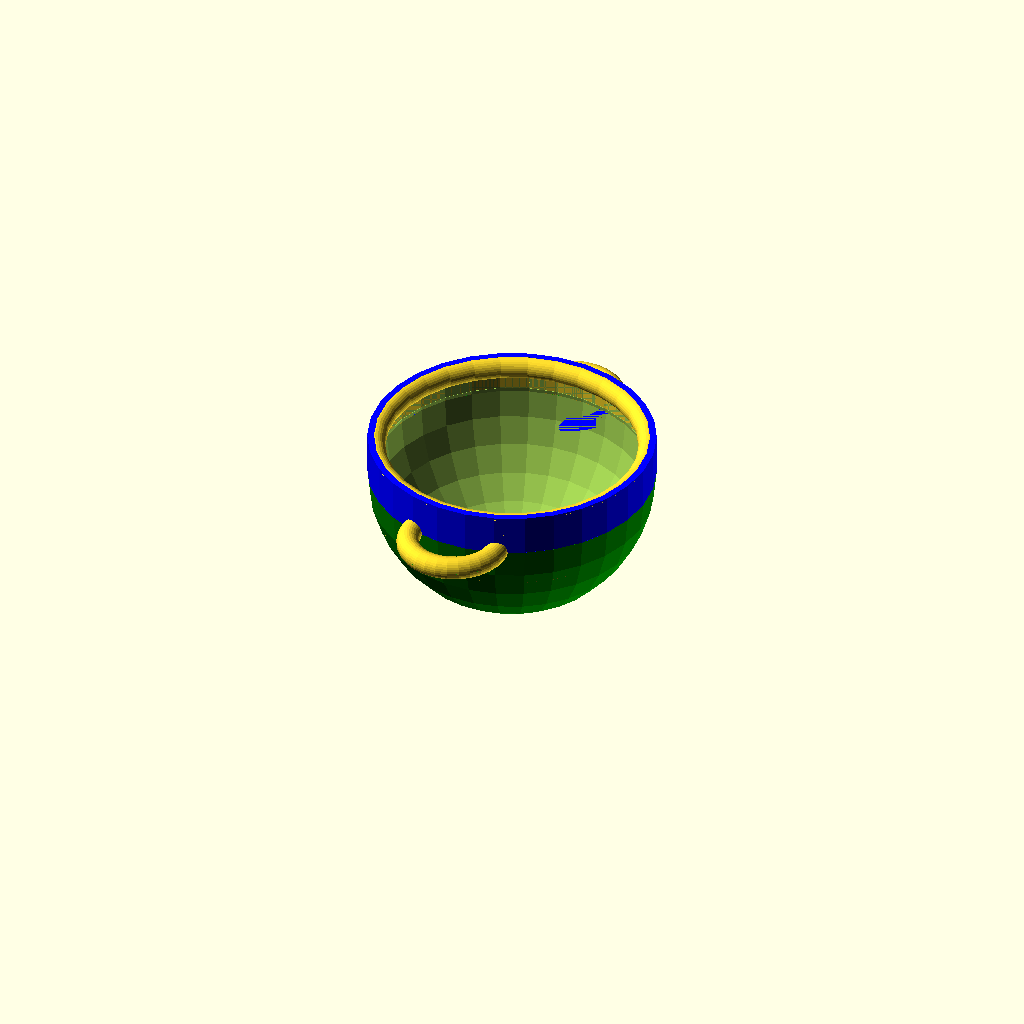
Cell 1: rendered with the file's own defaults.
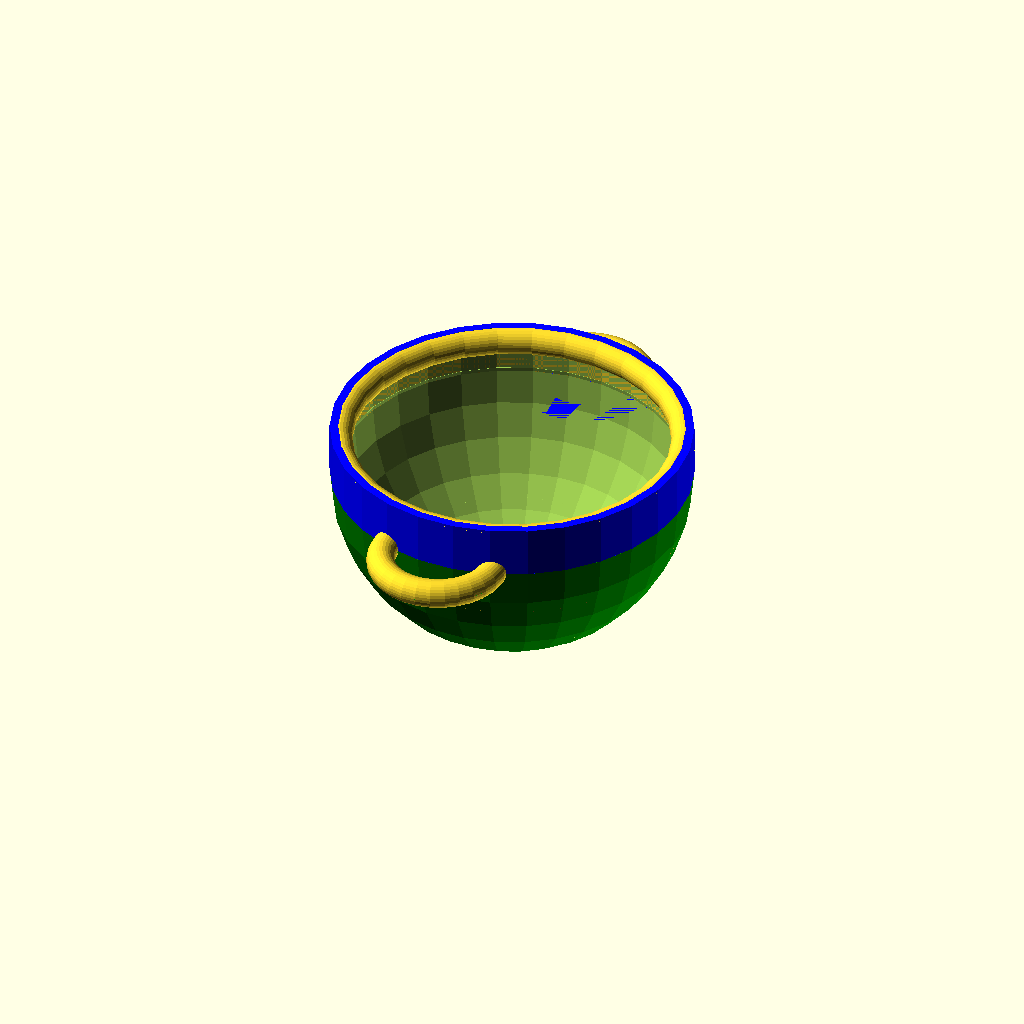
Cell 2: the same model with excess_lip_scale_factor = 2.6.
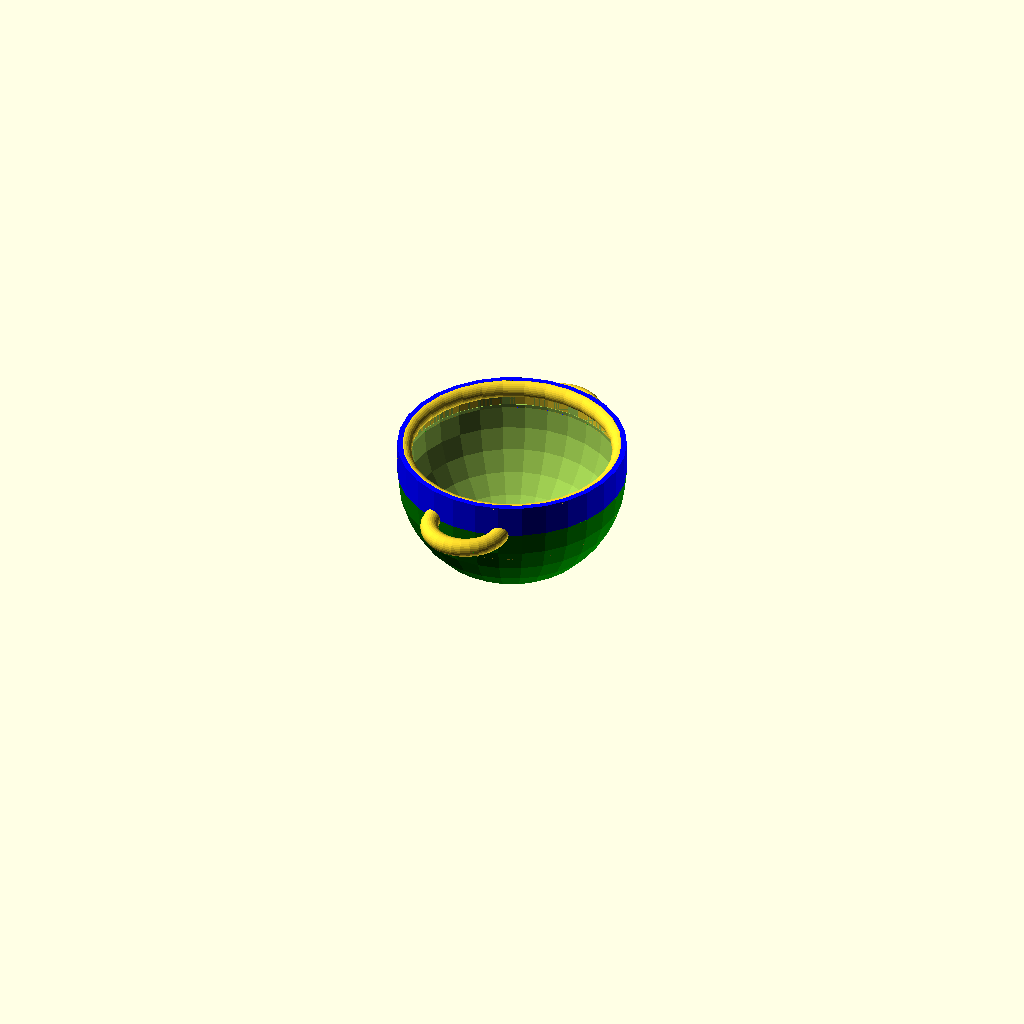
Cell 3: the same model with PI = 6.283184.
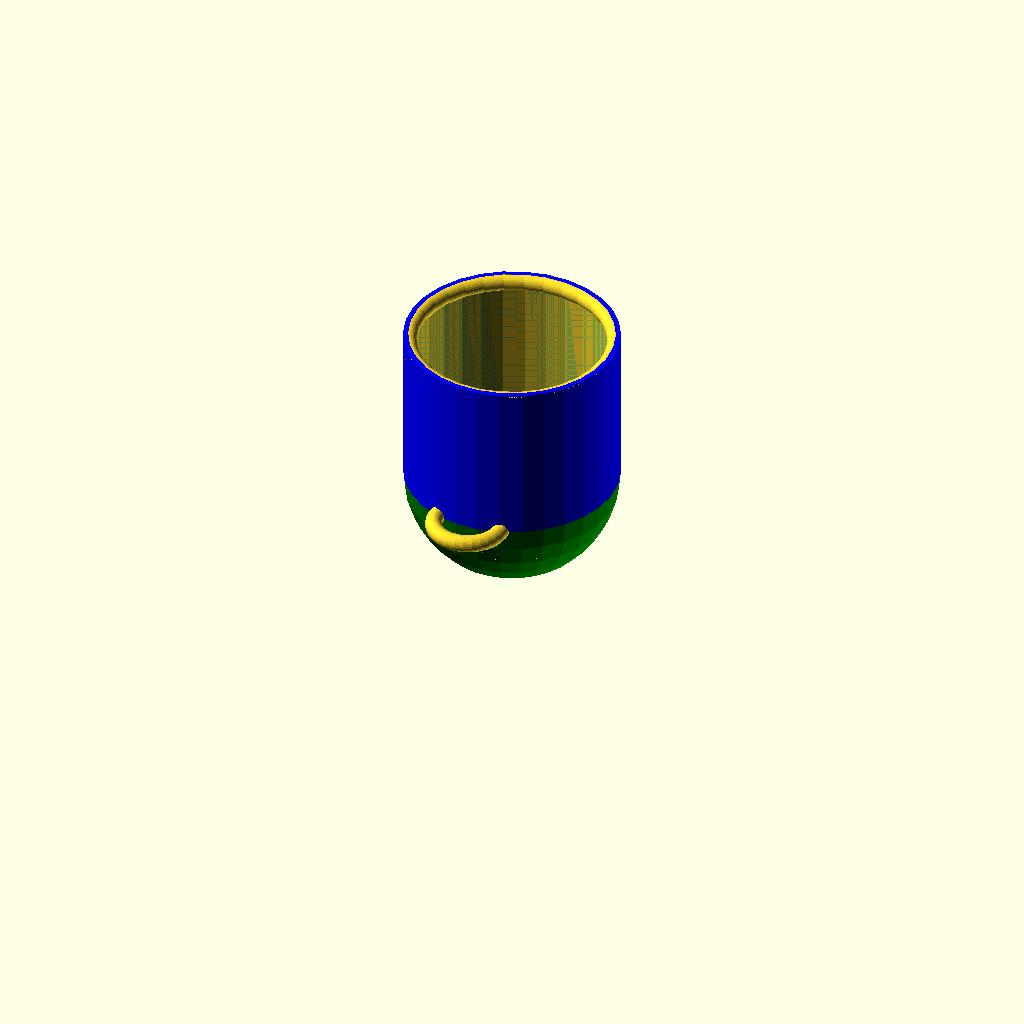
Cell 4: the same model with A = 2.6.
One fixed orthographic camera (rotation 55°, 0°, 25°; colour scheme Cornfield) for every cell.
Source of the model, pot-designs/ObsoleteFiles/ParameterizedPotDesigns_Cledden_09-07-25.scad:


// Copyright Aditya Choksi, Cledden Obeng-Poku Kwanin, and Robert L. Read, 2024
// Released under CERN Strong-reciprocal Open Hardware License

// This is an attempt to make a new parametrized experimental apparatus
// for teting our ferrofluid check valve. It will be similar to the system
// that Veronica design in SolidWorks, but will use the improved, 360 degree design


excess_lip_scale_factor = 1.3;

PI = 3.141592;

// TODO: we need a good module for the D-handles.
// Right now that code is spread across a lot of places.

// TODO: An Aspect Ratio for flat pots can be less than 1,
// but not for round-bottomed pots. We should reorganize 
// the code to take that into account.

// Currently if the Aspect Ratio is <= 1.0, the bot is not defined.
// A = 1.3; // aspect ratio (pure number) for rounded pots
A = 1.3; // aspect ratio for flat pots
V_ml = 100; 
// 1 ml = 1000 mm^3
V_water = V_ml*1000;
V_pot = ((V_ml*1000)*excess_lip_scale_factor); // cubic millimeters (thousandths of a mililter)


// This math done by Cledden...
// H = heigh will be a computed value
// S = height of the side 

// R = radius of the pot (mm)
// D = diaeter of the pot
// A = H/D
// H = R + S
// D = 2R
// VP = Vcy + Vhs (Total volume volume of hemisphere + volume of cylinder
// VP = PI * R^2 * (H - R) + 2/3 * PI * R^3
// ... collecting PI * R^2
// VP = PI * R^2 [(H-R) + 2/3 * R]
// ... substitute H = A * R
// VP = PI * R^2 [(A*R - R) + 2/3 *R]
// VP = PI * R^3 [(A - 1) + 2/3]
// VP = PI * R^3 [A - 1/3]
// R = pow(VP / (PI *(A - 1/3)),1/3)


function radius(A,V) = pow(V / (PI *(A - 1/3)),1/3);

// This is the aspect ratio times the radius...
// This is now unclear to me
function height(A,V) = A * radius(A,V);

function side(A,V) = height(A,V) - radius(A,V);



// In this case, A = H / (2R)
// V = H * PI * R^2 
// V = (A * 2R ) PI * R^2 =  2 * PI * AR^3
// R = pow(V / ( 2 * PI * A), 1/3);

function cyl_radius(A,V) = pow(V / ( 2 * PI * A), 1/3);
function cyl_height(A,V) = A*(2*cyl_radius(A,V));

echo(radius(A,V_pot));
echo(height(A,V_pot));

echo("cyl radius");
echo(cyl_radius(A,V_pot));
echo("cyl height");
echo(cyl_height(A,V_pot));

radius_mm = radius(A,V_pot);

wall_thickness = radius_mm/20;

base_scale_factor = 2;
height_scale_factor = 0.5;
extra_height = radius_mm/40;

lid_thickness = radius_mm/12;
lid_knob_height = radius_mm/5;
knob_scale_factor = 2;
lid_wall_size = sqrt(lid_thickness);
lid_scale_factor =  0.5;

lid_hook_height = radius_mm/6;
lid_hook_gap_tolerance = radius_mm/14;
lid_hook_thickness = radius_mm/30;
lid_hook_connector_height = radius_mm/60;
lid_extender_angle_scale = 0.9;

lid_handle_radius = radius_mm*0.6;
lid_handle_thickness = radius_mm/6;
lid_handle_wall_thickness = radius_mm/40;
lid_handle_scale_factor = 1.2;


conical_lid_scale_factor = 0.7;
conical_lid_height = radius_mm/0.8;

conical_end_height = radius_mm/4;
conical_end_scale_factor = 1.33;

pot_handle_radius = radius_mm/2.4;
pot_handle_thickness = radius_mm/6;
pot_handle_wall_thickness = radius_mm/40;
handle_position = -(radius_mm/6);

// lid_distance_from_pot = radius_mm/1.2;
lid_distance_from_pot = radius_mm/2.8;


finWidth = wall_thickness;
// finLength = outer_rad/2;
// finHeight = 5;

legWidth = wall_thickness;
// legLength = outer_rad/2;
// legHeight = 5;
legBallRadius = radius_mm/10;


//ptype = "flatbottom";
//ptype = "flatbottom_with_fins";
//ptype = "roundbottom";
//ptype = "roundbottom_with_fins";
ptype = "roundbottom_with_handles";
//ptype = "roundbottom_with_fins_and_handles";
// ptype = "none";
rim_bead_radius = lid_thickness;
if (ptype == "flatbottom") {
    rim_bead_radius = lid_thickness;
} else {
    rim_bead_radius = min(3,side(A,V_pot));
}
echo("rim_bead_radius");
echo(rim_bead_radius);

 ltype = "none";
// ltype = "flat_lid"; // -- incorrect!
// ltype = "solidconical"; // -- incorrect!
// ltype = "hollowconical"; 
// ltype = "hollowconicalwithconcavelid";





 //ctype = "roundBottomPot_content"; //added by Cleddden for Pot content
// ctype = "flatBottomPot_content";//added by Cleddden for Pot content
ctype = "none"; //added by Cleddden for Pot content

// set resolution here
$fn=30;

module roundedFin(Fw,Fl,Fh){
    color ("red")
    //cube([Fw,Fl,Fh],center=true);
    resize(newsize=[Fw,Fl,Fh])
        sphere(Fh);
}

module cubeFin(Fw,Fl,Fh){
    color ("purple")
    cube([Fw,Fl,Fh],center=true);
}


module radialFin(r,angle) {
    ro = r + wall_thickness;
    finLength = ro/2;
    finHeight = ro;
        rotate([0,0,angle])
        translate([0,ro-finLength/2,-finHeight/2])
        roundedFin(finWidth*3,finLength*1.5,finHeight);
}


module legFin(r,angle) {
    ro = r + wall_thickness;
    legLength = ro/2;
    legHeight = ro;
    rotate([0,0,angle])
    translate([0,ro-legLength/2,-ro/2])
    union() {
        //cubeFin(legWidth,legLength,legHeight);
        translate([0,legLength/2 - legBallRadius,-legHeight/2])
        sphere(legBallRadius);
    }
}


module radialFins(r,num) {
    delta = 360 / num;
    for ( i = [0:1:num-1]) {
       radialFin(r,delta*i);
    }
}
module legFins(r,num) {
    delta = 360 / num;
    for ( i = [0:1:num-1]) {
       legFin(r,delta*i);
    }
}
module triangularFins(r,num) {
    delta = 360 / num;
    for ( i = [0:1:num-1]) {
       triangularFinMK(r,delta*i);
    }
}

module roundBottomOutside(A,V) {
    radius_mm = radius(A,V);
    side_h = side(A,V);
     union () {
        color ("green")
        difference() {
            sphere (radius_mm+wall_thickness);
            translate([0,0,radius_mm*2])
            cube(radius_mm*4,center=true);
        }
        
        // now we add the rim and cut away a cone to make a 
        // Conical fit for the rim.
        color("blue")
        difference() {
            cylinder (h=side_h,r1=radius_mm+wall_thickness,r2=radius_mm+wall_thickness);
        }
    }
}



module roundBottomPot(A,V) {
   radius_mm = radius(A,V);
   side_h = side(A,V);
    union() {
       difference() {    
            roundBottomOutside(A,V);
            union () {
                sphere (r = radius_mm);
                translate([0,0,1])
                cylinder (h=side_h+1,r1 =radius_mm, 
                r2= radius_mm);
            }
        }
        translate([0,0,side_h-rim_bead_radius])
        potInterface(radius_mm,radius_mm+wall_thickness,rim_bead_radius);
    }
}

module roundBottomPotWithFins(A,V) {
    radius_mm = radius(A,V);
    roundBottomPot(A,V);

    difference() {
        union() {
            legFins(radius_mm,3);
            triangularFins(radius_mm,18);
            //radialFins(radius_mm,12);
        }
        roundBottomOutside(A,V);
    }
}

module roundBottomPotWithHandles(A,V){
    radius_mm = radius(A,V);
    side_h = side(A,V);
    roundBottomPot(A,V);
    
    union(){
        roundBottomPot(A,V);
        
    handle(A,V,ptype,radius_mm);
    handle(A,V,ptype,-radius_mm);
    }    
}
module roundBottomPotWithHandlesAndFins(A,V){
    radius_mm = radius(A,V);
     side_h = side(A,V);
    roundBottomPotWithFins(A,V);
    
    union(){
        roundBottomPotWithFins(A,V);
        handle(A,V,ptype,radius_mm);
        handle(A,V,ptype,-radius_mm);
    }
}

module flatBottomPot (A,V) {
    radius_mm = cyl_radius(A,V);
    outer_rad = cyl_radius(A,V) + wall_thickness;
    echo("outer_rad");
    echo(outer_rad);
    pot_height = cyl_height(A,V);
    #union(){
        translate([0,0,pot_height/2 - rim_bead_radius])
        potInterface(radius_mm,radius_mm+wall_thickness,rim_bead_radius);
        difference () {
            cylinder (h=    pot_height, r=outer_rad, center = true);
            translate ([0,0,(wall_thickness+(extra_height/2))])
            cylinder (h=pot_height+extra_height, r1=(outer_rad-wall_thickness), r2 =(outer_rad-wall_thickness), center=true);
        
    }
    handle(A,V,ptype,radius_mm);
    handle(A,V,ptype,-radius_mm);
}    
}

module flatBottomPotOutside () {
    difference () {
        cylinder (h=    pot_height, r=outer_rad, center = true);
    }
}
module flatBottomPotWithFins() {
    flatBottomPot();
    difference() {
        radialFins(16);
        flatBottomPotOutside();
    }
}

//this module was added by Cledden
module flatBottomPot_content (A,V_pot,V_water) {
    outer_rad = cyl_radius(A,V_pot) + wall_thickness;
    echo("outer_rad");
    echo(outer_rad);
    // I think this is wrong...we want to use 
    // the cyl_radius to compute the water...
    pot_height = cyl_height(A,V_pot);
    water_height = pot_height * V_water/V_pot;
    
        translate ([0,0,wall_thickness/2])
    translate([0,0,-(pot_height - water_height)/2])
    color ("blue")
        cylinder (h=(water_height-(wall_thickness)),r1 =(outer_rad-wall_thickness), r2 =(outer_rad-wall_thickness), center=true);
}

//this module was added by Cledden
// Take the Volume here to be the true volume of water,
// which is less than the pot volume
module roundBottomPot_content(A,V_pot,V_water) {
    // We need to correct the radius here
    // for the excessive lip factor.
    // The radius must be computed from the pot volume
   radius_mm = radius(A,V_pot);
    
   side_water_h = height(A,V_water) - radius(A,V_pot);
   side_h = side(A,V_water);
    // if the side_h is not positive here, we likely 
    // have a serious problem...we need to rethink this..
    
    echo("side_h");
    echo(side_h);
    echo("side_water__h");
    echo(side_water_h);
      difference () {
        union () {
            sphere (r = radius_mm);
            translate([0,0,0])
            cylinder (h=side_water_h,r1 =radius_mm, 
            r2= radius_mm);
        }
        translate ([-radius_mm,-radius_mm,side_water_h])
        cube (size = radius_mm*2, center =false);
    }
}

module concavehandleshell (){
    radius_mm = radius(A,V_pot);
    difference(){
        scale([1,1,lid_scale_factor])
            sphere(radius_mm*conical_lid_scale_factor);

        translate([0,0,radius_mm*conical_lid_scale_factor])
        cube((radius_mm*conical_lid_scale_factor)*2, center = true);
    }
}

module conicalknob() {
    rotate ([180,0,0])
    translate ([0,0,lid_thickness*0.01])
    cylinder (h= lid_knob_height, r1=(lid_thickness),r2=lid_thickness*knob_scale_factor);
}

// This is the lip that goes into the pot.
module lidhookextender() {
    radius_mm = radius(A,V_pot);
    difference(){

        cylinder(h = lid_hook_height, r2 = radius_mm - lid_hook_gap_tolerance, r1 = (radius_mm - lid_hook_gap_tolerance)*lid_extender_angle_scale, center=true);

// This removes the core.
        cylinder(h = lid_hook_height*6, r2 = (radius_mm - lid_hook_gap_tolerance)-lid_hook_thickness, r1 = ((radius_mm - lid_hook_gap_tolerance)*lid_extender_angle_scale)-lid_hook_thickness, center=true);
    }
}
// I guess that this connects the extender to the lid.
module lidhookconnector() {
    radius_mm = radius(A,V_pot);
    difference(){
            cylinder(h = lid_hook_connector_height, r = radius_mm,center=true);
            cylinder(h = lid_hook_connector_height*6, r = (radius_mm - lid_hook_gap_tolerance)*lid_extender_angle_scale,center=true);
    }
}
// I think the idea here is to build up 
module lidhook(){
    union() {
        lidhookextender();
        translate([0,0,-lid_hook_height/10])
        lidhookconnector();
    }
}


// this is the part of the pot that is a "bead" inside
// the rim of the pot strenghtening it from dings and producing
// a tight fit with the lid. The lid Interface cuts away
// the pot Interface, so that the shape need only be programmed once
// ri = pot inner radius
// ro = pot outer radius
module potInterface(ri,ro,rim_bead_radius = 10) {
    difference() {
        rotate_extrude(angle = 360, convexity = 2) 
        translate([ri, 0])
        circle(r = rim_bead_radius);
      // now cutaway a cylinder of radius rotate
        difference() {
            cylinder(h=80,r=ro+rim_bead_radius,center=true);
            cylinder(h=100,r=ri,center=true);
        }
    }
}

// this is the part of the lid that strengthens the rim
// and makes a seal with the pot
// ri is the innner radius of the pot rim,
// ro is the outer radius
module lidInterface(ri,ro,rim_bead_radius = 10) {
    difference() {
        rotate_extrude(angle = 360, convexity = 2) 
        translate([ri-rim_bead_radius, 0])
        circle(r = rim_bead_radius);
      // now cutaway a cylinder of radius rotate
        translate([0,0,rim_bead_radius])
        rotate_extrude(angle = 360, convexity = 2) 
        translate([ri, 0])
        circle(r = rim_bead_radius);
    }  
}

module flatLid (inner_rad) {
    outer_rad = inner_rad+wall_thickness;
    union () {
        cylinder (h= lid_thickness, r=outer_rad, center = true);
        // this needs to be improved.
        conicalknob();
        translate([0,0, rim_bead_radius/2])
        lidInterface(inner_rad,inner_rad+wall_thickness,
        rim_bead_radius);
     } 
}

module solidconicalLid (inner_rad) {
    outer_rad = inner_rad+wall_thickness;
    union () {
          conicalknob();
          cylinder (h=conical_lid_height, r1=(outer_rad*conical_lid_scale_factor), r2 =(outer_rad));  
          translate([0,0,conical_lid_height])
          lidhook(); 
     } 
}


module hollowconicalLid (inner_rad) {
    outer_rad = inner_rad+wall_thickness;
    union () {
//        cylinder (h=lid_thickness, r=outer_rad, center = true);
        conicalknob();
        difference(){
            cylinder (h=conical_lid_height, r1=(outer_rad*conical_lid_scale_factor), r2 =(outer_rad));
            translate([0,0,lid_thickness*0.55])
            cylinder (h=conical_lid_height-lid_wall_size, r1=(outer_rad*conical_lid_scale_factor)-(lid_wall_size), r2 =(outer_rad)-(lid_wall_size));
        }
        translate([0,0,conical_lid_height])
        lidhook();
     }
}

// This is our main pot lid.
module concaveconicalLid(inner_rad){
    outer_rad = inner_rad+wall_thickness;
    radius_mm = radius(A,V_pot);
    
    union(){
        difference(){
            union () {
                difference(){
                    scale([1,1,lid_scale_factor])
                        sphere(radius_mm*conical_lid_scale_factor);
                    translate([0,0,-radius_mm*conical_lid_scale_factor])
                    cube((radius_mm*conical_lid_scale_factor)*2, center = true);
                }
                difference(){
                    cylinder (h=conical_lid_height, r1=(outer_rad*conical_lid_scale_factor), r2 =(outer_rad));
                    translate([0,0,lid_thickness*0.55])
                    // this cuts away a portion of the lid..
                    cylinder (h=conical_lid_height-lid_wall_size, r1=(outer_rad*conical_lid_scale_factor)-(lid_wall_size), r2 =(outer_rad)-(lid_wall_size));
                }
                translate([0,0,conical_lid_height])
                // This is actually the inner part of the rim that
                // fits inside the male part of the pot.
                lidInterface(radius_mm,radius_mm+wall_thickness,
                    rim_bead_radius);
            }
            scale([1,1,lid_scale_factor])
                sphere((radius_mm*conical_lid_scale_factor)-lid_wall_size);
        }
        
        // This is the handle
        difference(){
            union(){
                rotate([0,90,0])
                scale([lid_handle_scale_factor,1,1])
                translate([-(radius_mm*conical_lid_scale_factor)/2,0,0])
                lidhandleshell();
                translate([0,-(radius_mm*conical_lid_scale_factor)/1.8,0])
                rotate([25,0,0])
                cylinder(conical_end_height,lid_handle_thickness/2.1,(lid_handle_thickness/2)*conical_end_scale_factor);
               translate([0,(radius_mm*conical_lid_scale_factor)/1.8,0])
                rotate([-25,0,0])
                cylinder(conical_end_height,lid_handle_thickness/2.1,(lid_handle_thickness/2)*conical_end_scale_factor);
            }
            difference(){
                cylinder (h=conical_lid_height, r1=(outer_rad*conical_lid_scale_factor), r2 =(outer_rad));  
                scale([1,1,lid_scale_factor])
                sphere(radius_mm*conical_lid_scale_factor);
                scale([1,1,lid_scale_factor])
                sphere((radius_mm*conical_lid_scale_factor)-lid_wall_size);
                    translate([0,0,-radius_mm*conical_lid_scale_factor])
                    cube((radius_mm*conical_lid_scale_factor)*2, center = true);
            }
        }

    }
}



module lidhandleshell (){
    rotate_extrude(angle=360) {
        //difference(){
            translate([lid_handle_radius - lid_handle_thickness/2, 0])
                circle(d=lid_handle_thickness);
            //translate([lid_handle_radius - lid_handle_thickness/2, 0])
                //circle(d=lid_handle_thickness - lid_handle_wall_thickness);
        //}
    }
}


//Ivan 

module pothandleshell(x) {
  translate([0, x, 0])
  rotate_extrude(angle = 360) {
    
      translate([pot_handle_radius - pot_handle_thickness / 2, 0])
      circle(d = pot_handle_thickness);
  }
}

module handle(A,V,ptype,radius){
    if (ptype=="flatbottom"){
        difference(){
            pothandleshell(radius);
            cylinder(r = abs(radius), h = 20, center= true);
        }
    }
    else {
        radius_mm = radius(A, V);
        difference(){
            union(){
                pothandleshell(radius);
                //pothandleshell(-radius);
            }
            roundBottomOutside(A,V);
            
            
        }
    }
}


module renderLid(ltype,r) {
    if (ltype == "flat_lid") {
        translate ([0,0,cyl_height(A,V_pot)/1.35+lid_distance_from_pot])
        rotate ([180,0,0])
        flatLid(cyl_radius(A,V_pot));  
    } else  if (ltype == "solidconical") {
        translate ([0,0,cyl_height(A,V_pot)/1.35+lid_distance_from_pot])
        rotate ([180,0,0])
        solidconicalLid(r);  
    } else if (ltype == "hollowconical"){
        translate ([0,0,cyl_height(A,V_pot)/1.35+lid_distance_from_pot])
        rotate ([180,0,0])
        hollowconicalLid(r);
    }  else if (ltype == "hollowconicalwithconcavelid"){
        translate ([0,0,cyl_height(A,V_pot)/1.35+lid_distance_from_pot])
        rotate ([180,0,0])
        concaveconicalLid(r);
    }
}

module renderPotType(ptype) {
    if (ptype == "flatbottom") {
        r = cyl_radius(A,V_pot);
        renderLid(ltype,r);
        flatBottomPot(A,V_pot);
    } else  if (ptype == "flatbottom_with_fins") {
        r = cyl_radius(A,V_pot);
        renderLid(ltype,r);
        flatBottomPotWithFins(A,V_pot);
    } else if (ptype == "roundbottom") {
        r = radius(A,V_pot);
        renderLid(ltype,r);
        roundBottomPot(A,V_pot);
    } else if (ptype == "roundbottom_with_fins") {
        r = radius(A,V_pot);
        renderLid(ltype,r);
        roundBottomPotWithFins(A,V_pot);
    } else if (ptype == "roundbottom_with_handles"){
        r = radius(A,V_pot);
        renderLid(ltype,r);
        roundBottomPotWithHandles(A,V_pot);
    } else if (ptype == "roundbottom_with_fins_and_handles"){
        r = radius(A,V_pot);
        renderLid(ltype,r);
        roundBottomPotWithHandlesAndFins(A,V_pot);    
    }else if (ptype == "none"){
        
    }
}

//this module was added by Cledden
module renderContentType(ctype) {
    if (ctype == "flatBottomPot_content") {      
         scale (1)   flatBottomPot_content(A,V_pot,V_water);
    } else  if (ctype == "roundBottomPot_content") {
        scale (1)    roundBottomPot_content(A,V_pot,V_water);
    } else if (ctype == "none"){
            
    }
}


 renderLid(ltype,radius(A,V_pot));
 renderPotType(ptype);
 renderContentType(ctype);//added by Cledden for the pot content




module triangularFin(){
    linear_extrude(height = finWidth, center = true, convexity = 10, slices = 20, scale = 1.0, $fn = 16)
        difference(){
            offset(r=10)
            polygon(points=[[0,0],[100,0],[100,100]]);
            translate([0,100,0])
            circle(100,$fn=64);
        }
    
}

module translate_children(){
    for(i=[0:$children-1])
        translate([200,0,0])
        children(i);
    }
    



module triangularFinMK(r,angle){
    radius_mm = radius(A,V_pot);
    //translate([0,-radius_mm,0])
    rotate([0,-90,angle])
    translate([-radius_mm,0,0])
    difference(){
        minkowski(){
            sphere(radius_mm/30);
           sharpFin();
        }
        translate([radius_mm,0,0])
        sphere(radius_mm,$fn=24);
    }
}

//translate_children(){
//triangularFinMK();
//sharpFin();
//}


module sharpFin (){
    thickener = 1;
    radius_mm = radius(A,V_pot);
    fw = finWidth*thickener;
    knife_thickness = radius_mm/2.4;
    z = fw/2+knife_thickness/2;
    //z=30;
    theta = atan2(fw/2,radius_mm*sqrt(2));
    difference(){
        linear_extrude(height = fw, center = true, convexity = 10, slices = 20, scale = 1.0, $fn = 16)
        offset(r=0)
        polygon(points=[[0,0],[0,radius_mm],[radius_mm,radius_mm]]);
        translate([0,0,z])
        translate([radius_mm,0,0])
        rotate(theta,[-1,-1,0])
        cube([radius_mm+220,radius_mm+220,knife_thickness],center=true);
        translate([0,0,-z])
        translate([radius_mm,0,0])
        rotate(-theta,[-1,-1,0])
        cube([radius_mm+220,radius_mm+220,knife_thickness],center=true);
    }
}
Parameter table extracted from the source (name, type, default, range or options):
excess_lip_scale_factor: number, default 1.3
PI: number, default 3.141592
A: number, default 1.3
V_ml: number, default 100
